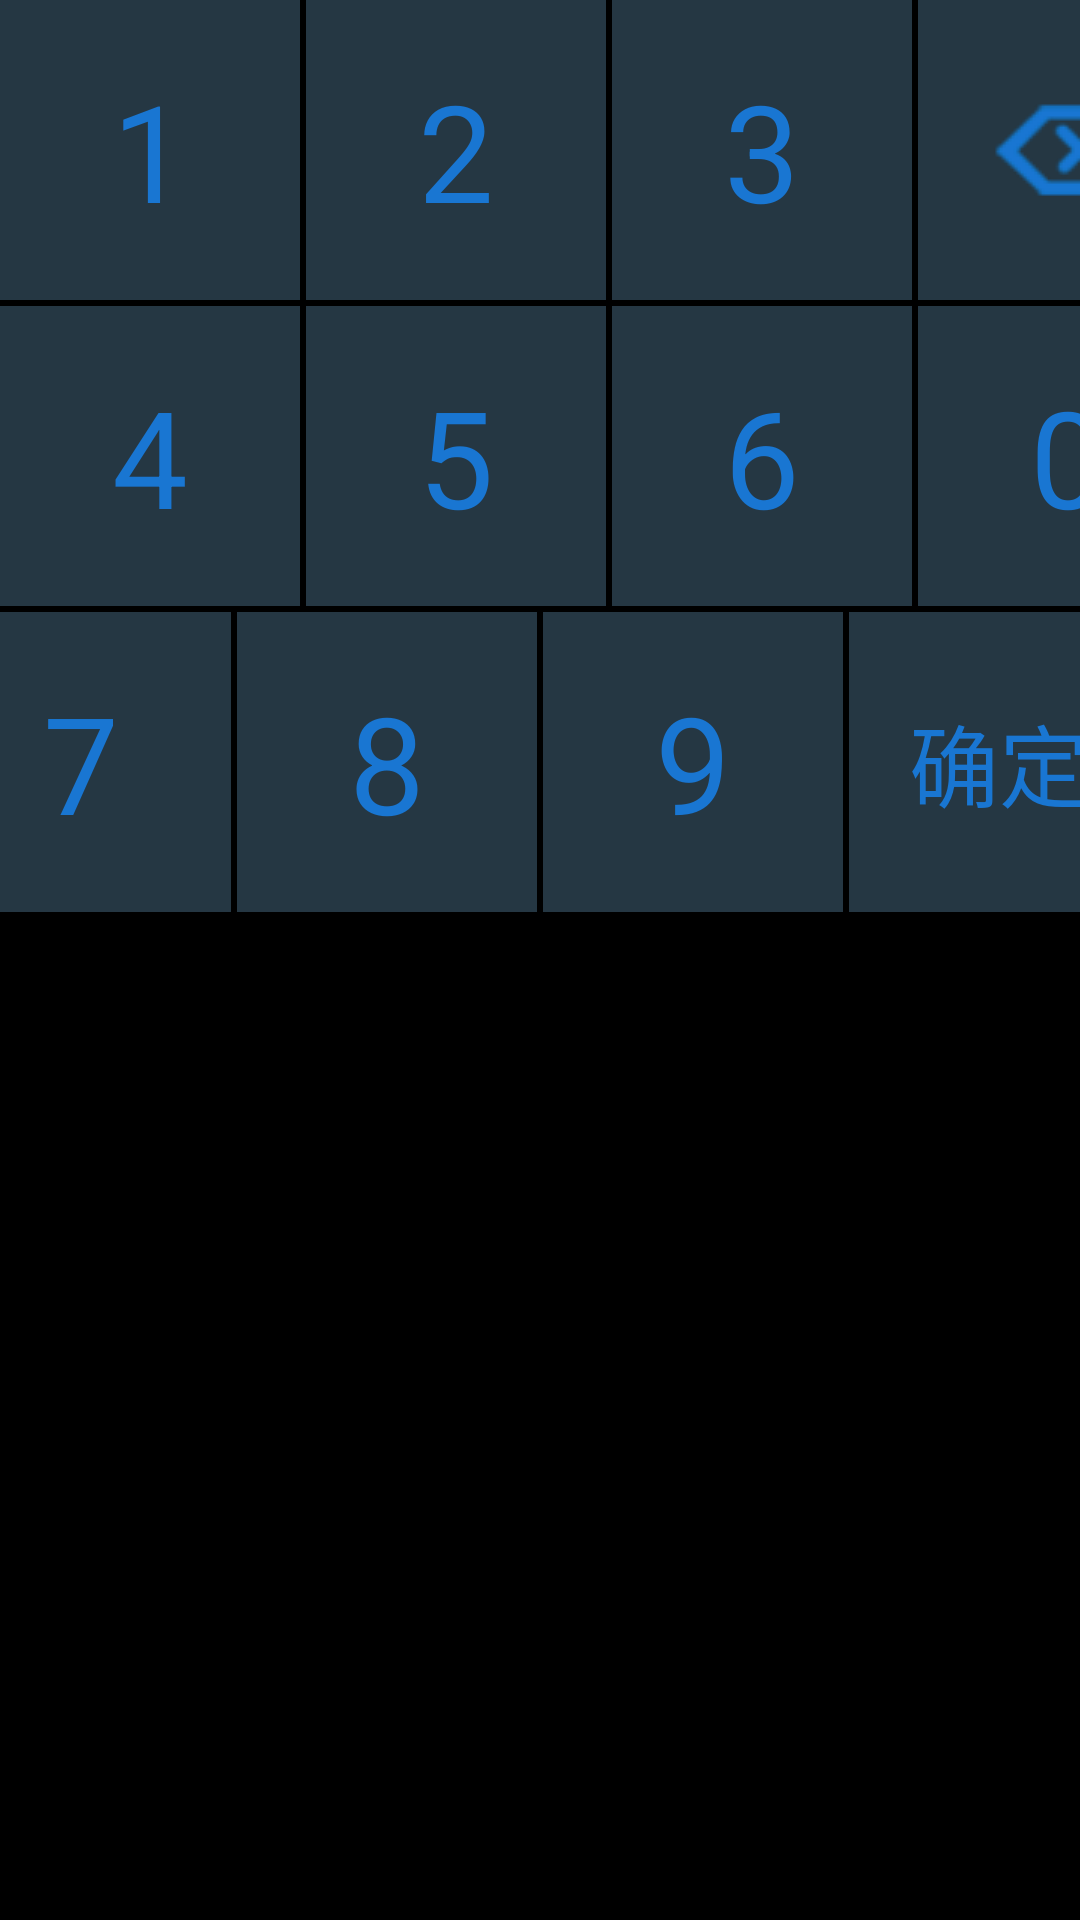

Android layout source for this screen:
<!-- AndroidManifest.xml: application theme android:Theme.NoTitleBar.Fullscreen -->
<!-- res/layout/fragment_keyboard_number_black_grey.xml -->
<?xml version="1.0" encoding="utf-8"?>

<LinearLayout xmlns:android="http://schemas.android.com/apk/res/android"
    android:layout_width="match_parent"
    android:layout_height="match_parent"
    android:background="@color/Black"
    android:orientation="vertical" >

    <LinearLayout
        android:layout_width="wrap_content"
        android:layout_height="wrap_content"
        android:orientation="horizontal" >

        <Button
            android:id="@+id/btn_num1"
            style="@style/style_KeyboardNumber"
            android:text="@string/number_1" />

        <Button
            android:id="@+id/btn_num2"
            style="@style/style_KeyboardNumber"
            android:layout_marginLeft="@dimen/keyboard_number_margin"
            android:text="@string/number_2" />

        <Button
            android:id="@+id/btn_num3"
            style="@style/style_KeyboardNumber"
            android:layout_marginLeft="@dimen/keyboard_number_margin"
            android:text="@string/number_3" />

        <Button
            android:id="@+id/btn_delete"
            style="@style/style_KeyboardNumber"
            android:layout_marginLeft="@dimen/keyboard_number_margin"
            android:background="@drawable/bg_keyboard_number_black_grey_delete" />
        
    </LinearLayout>

    <LinearLayout
        android:layout_width="wrap_content"
        android:layout_height="wrap_content"
        android:layout_marginTop="@dimen/keyboard_number_margin"
        android:orientation="horizontal" >

        <Button
            android:id="@+id/btn_num4"
            style="@style/style_KeyboardNumber"
            android:text="@string/number_4" />

        <Button
			android:id="@+id/btn_num5"
			style="@style/style_KeyboardNumber"
            android:layout_marginLeft="@dimen/keyboard_number_margin"
			android:text="@string/number_5" />

        <Button
			android:id="@+id/btn_num6"
			style="@style/style_KeyboardNumber"
            android:layout_marginLeft="@dimen/keyboard_number_margin"
			android:text="@string/number_6" />

        <Button
            android:id="@+id/btn_num0"
            style="@style/style_KeyboardNumber"
            android:layout_marginLeft="@dimen/keyboard_number_margin"
            android:text="@string/number_0" />
        
    </LinearLayout>

    <LinearLayout
        android:layout_width="wrap_content"
        android:layout_height="wrap_content"
        android:layout_marginTop="@dimen/keyboard_number_margin"
        android:gravity="center"
        android:orientation="horizontal" >

        <Button
			android:id="@+id/btn_num7"
			style="@style/style_KeyboardNumber"
			android:text="@string/number_7" />

        <Button
			android:id="@+id/btn_num8"
			style="@style/style_KeyboardNumber"
            android:layout_marginLeft="@dimen/keyboard_number_margin"
			android:text="@string/number_8" />
        
        <Button
			android:id="@+id/btn_num9"
			style="@style/style_KeyboardNumber"
            android:layout_marginLeft="@dimen/keyboard_number_margin"
			android:text="@string/number_9" />

		<Button
			android:id="@+id/btn_submit"
			style="@style/style_KeyboardNumber"
            android:layout_marginLeft="@dimen/keyboard_number_margin"
			android:text="@string/submit"
			android:textSize="@dimen/keyboard_text_size" />
         
    </LinearLayout>
</LinearLayout>
<!-- resources referenced by this layout -->
<resources>
  <color name="Black">#000000</color>
  <dimen name="keyboard_number_margin">2dp</dimen>
  <dimen name="keyboard_text_size">30sp</dimen>
  <!-- drawable bg_keyboard_number_black_grey_delete (drawable) -->
  <?xml version="1.0" encoding="utf-8"?>
  
  <selector xmlns:android="http://schemas.android.com/apk/res/android" >
        
  	<item 
  	    android:state_focused="false" 
  		android:state_pressed="true" >
  		     
  		<layer-list>
  			
  			<item >  
  				<color android:color="@color/Green"/>
  			</item>
  			
  			<item>
  				<bitmap 
              		android:src="@drawable/keyboard_delete"
              		android:gravity="center" /> 
  			</item> 
  		</layer-list> 
  	</item>
  
  	  
  	<item>    
  		<layer-list>
  			
  			<item >  
  				<color android:color="@color/Black_Grey"/>
  			</item> 
  			
  			<item>
  				<bitmap 
              		android:src="@drawable/keyboard_delete"
              		android:gravity="center" />     
  			</item>  
  		</layer-list>      
  	</item>
  </selector>
  <string name="number_0">0</string>
  <string name="number_1">1</string>
  <string name="number_2">2</string>
  <string name="number_3">3</string>
  <string name="number_4">4</string>
  <string name="number_5">5</string>
  <string name="number_6">6</string>
  <string name="number_7">7</string>
  <string name="number_8">8</string>
  <string name="number_9">9</string>
  <string name="submit">确定</string>
  <style name="style_KeyboardNumber">
          <item name="android:layout_height">@dimen/keyboard_number_width</item>
          <item name="android:layout_width">@dimen/keyboard_number_width</item>
          <item name="android:background">@drawable/bg_keyboard_number</item>
          <item name="android:gravity">center</item>
          <item name="android:textColor">@color/DarkBlue</item>
          <item name="android:textSize">@dimen/keyboard_number_text_size</item>
      </style>
  <color name="Green">#00FF00</color>
  <!-- drawable keyboard_delete: png bitmap (drawable-mdpi, 4712 bytes) -->
  <color name="Black_Grey">#253743</color>
  <dimen name="keyboard_number_width">100dp</dimen>
  <!-- drawable bg_keyboard_number (drawable) -->
  <?xml version="1.0" encoding="utf-8"?>
  
  <selector xmlns:android="http://schemas.android.com/apk/res/android" >
  	<item  
  		android:state_pressed="true" >
  		<color  android:color="@color/Green" ></color>
  	</item> 
  	<item >   
  		<color  android:color="@color/Black_Grey" ></color>
  	</item>
  </selector>
  <color name="DarkBlue">#1976D2</color>
  <dimen name="keyboard_number_text_size">45sp</dimen>
</resources>
